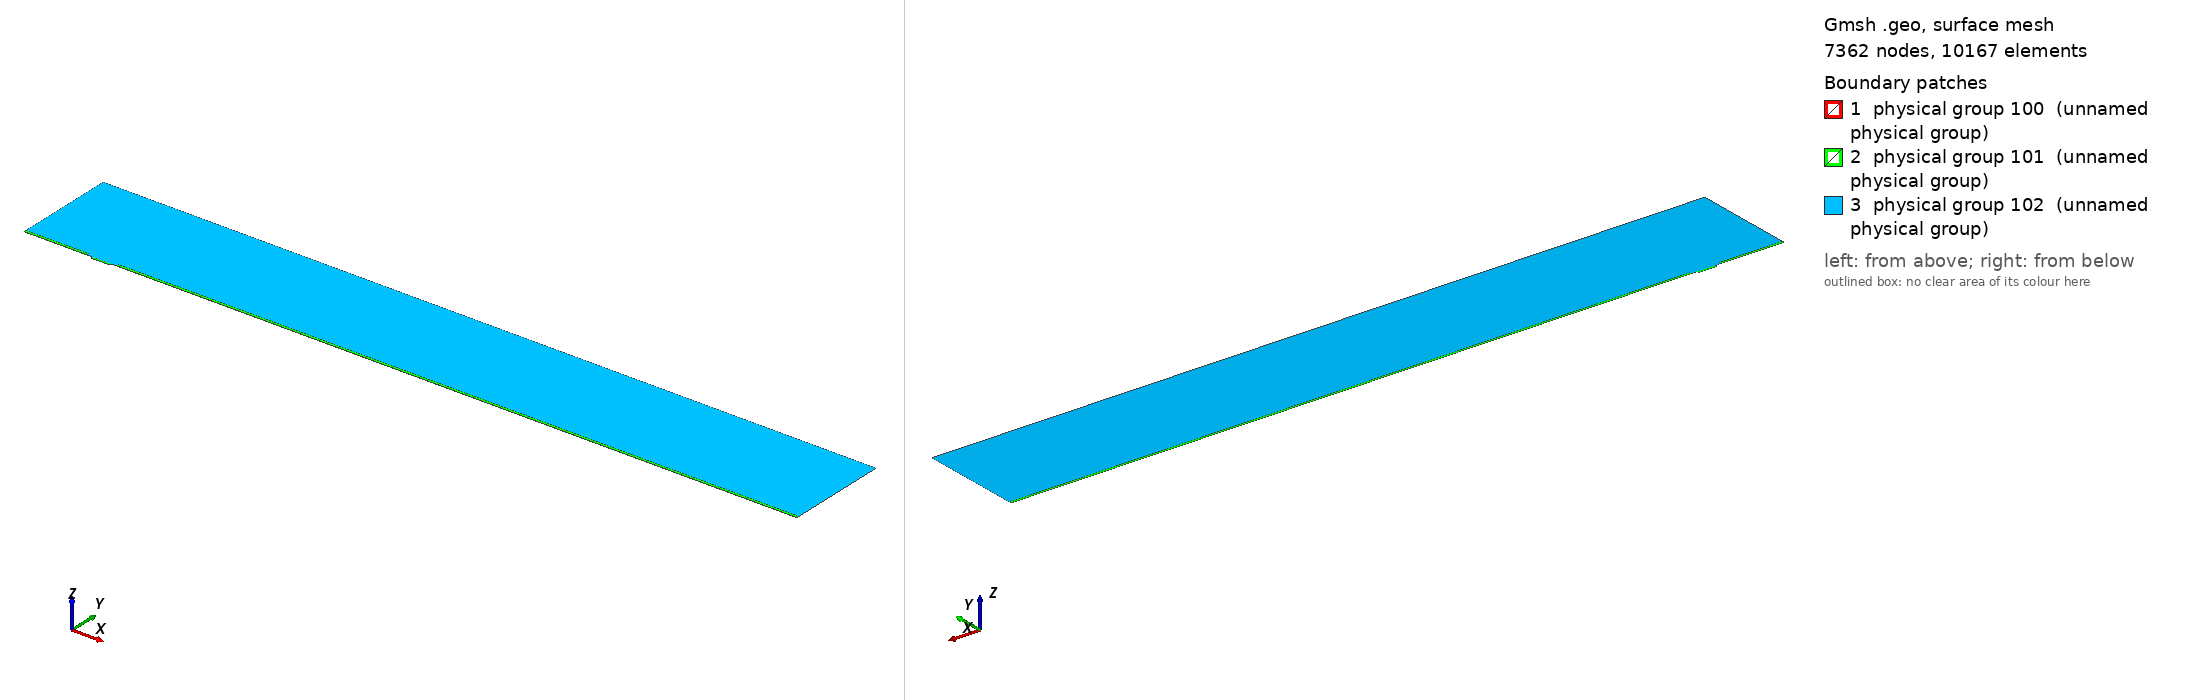

Gmsh geometry script, surface-meshed: 7362 nodes, 10167 surface elements. Boundary patches (legend numbers): 1 physical group 100 (unnamed physical group), 2 physical group 101 (unnamed physical group), 3 physical group 102 (unnamed physical group). Left view from above one corner, right view from below the opposite corner. Legend entries are the model's physical surfaces. The drawing asked Gmsh for element sizes between 1% and 20% of the model's largest extent; the script's own settings can give other sizes.

=== mesh.geo (drawn) ===
// Macro parameters
deltaStar = 1;
D = 3 * deltaStar; // depth of the gap 
W = 27 * deltaStar; // width of the gap
r = 8; // length of non-constant quads upstream and downstream of the gap
s = 8; // length of non-constant quads left and right inside the gap
BL = 0.25 * deltaStar; // height of the second layer of quad elements
BL_upper = 3.5 * deltaStar; // height of the third layer of quad elements
x0 = 100 * deltaStar; // x distance from inflow to gap
lengthOutflow = 1000 * deltaStar; // length after the gap
x3 = W + lengthOutflow; // last point of the domain
height = 150 * deltaStar; // height of the triangular region
triagHeightRegion_inflow = height - BL - BL_upper; // height of the triangular region

// Micro parameters
dx = 0.05; // dx of square elements near the leading and trailing edge of the gap (most resolution-demanding points in the domain)
size_triag_v_top = 32; // size of the elements in the upper triangular region

// All the value below are between 0 and 1. =1  means the elements are all equal in size. Avoid using values very close to 1, because we dividing by log(p) in the formula.
dy_in_v_right = 1.5; // heighest quad in the upper layer of quads, in the right part of the gap
dy_in_v_left = 1.75; // heighest quad in the upper layer of quads, in the left part of the gap
//p_in_v_right = (W / 2 - dy_in_v_right) / (W / 2 - dx); // densitiy concentration of elements inside the gap, vertically, near the right wall.
//p_in_v_left = (W / 2 - dy_in_v_left) / (W / 2 - dx); // densitiy concentration of elements inside the gap, vertically, near the left wall.
// fit (check the file scripts/fit_gmsh.py for more details)
p_in_v_left = 1.04645449 - 0.72589797/(W - 5.47760158)^0.49073995; // densitiy concentration of elements inside the gap, vertically, near the left wall.
p_in_v_right = 1.01007546 - 1.01562315/(W - 1.82092136)^0.74948754; // densitiy concentration of elements inside the gap, vertically, near the right wall.
p_in_h = 0.9; // densitiy concentration of elements inside the gap, horizontally. 

p_out_h = 0.5; // densitiy concentration of elements outside the gap, horizontally.
p_out_h_upper = 0.4; // densitiy concentration of elements outside the gap, horizontally on the upper layer of quads
p_out_v_inflow_dense = 0.8; // densitiy concentration of elements outside the gap, vertically, near the inflow and the gap
p_out_v_inflow_sparse = 0.99; // densitiy concentration of elements outside the gap, vertically, near the inflow and far from the gap
p_out_v_outflow_dense = 0.9; // densitiy concentration of elements outside the gap, vertically, near the outflow and the gap
p_out_v_outflow_sparse = 0.995; // densitiy concentration of elements outside the gap, vertically, near the outflow and far from the gap
p_triag_h_inflow = 0.8; // densitiy concentration of elements in the triangular region of the domain, horizontally.
p_triag_h_outflow = p_triag_h_inflow; // densitiy concentration of elements in the triangular region of the domain, horizontally.

enlarge_triag_inflow = 1.1; // heigher the value, larger the elements in the triangular region near the inflow
enlarge_triag_outflow = 1.1; // heigher the value, larger the elements in the triangular region near the outflow

// Automated parameters 
a_in_v_right = dx / (W / 2);
a_in_v_left = dx / (W / 2);
a_in_h = dx / (D / 2);
a_out_h = dx / BL;
a_out_v_inflow_dense = dx / r;
a_out_v_outflow_dense = dx / r;

// for the derivation of the formula, see file 20250123_gmshFormula.md in the docs folder
N_in_v_right = Ceil( Log (a_in_v_right / (1 - p_in_v_right + a_in_v_right * p_in_v_right)) / Log(p_in_v_right) );
N_in_v_left = Ceil( Log (a_in_v_left / (1 - p_in_v_left + a_in_v_left * p_in_v_left)) / Log(p_in_v_left) );
N_in_h = Ceil( Log (a_in_h / (1 - p_in_h + a_in_h * p_in_h)) / Log(p_in_h) );
N_out_h = Ceil( Log (a_out_h / (1 - p_out_h + a_out_h * p_out_h)) / Log(p_out_h) ) + 1; // + 1 is to correct the fact that the distance is too small to properly approximate the dx length
N_out_v_inflow_dense = Ceil( Log (a_out_v_inflow_dense / (1 - p_out_v_inflow_dense + a_out_v_inflow_dense * p_out_v_inflow_dense)) / Log(p_out_v_inflow_dense) );
N_out_v_outflow_dense = Ceil( Log (a_out_v_outflow_dense / (1 - p_out_v_outflow_dense + a_out_v_outflow_dense * p_out_v_outflow_dense)) / Log(p_out_v_outflow_dense) );

p_for_a_out_v_inflow_sparse_computation = p_out_v_inflow_dense;
p_for_a_out_v_outflow_sparse_computation = (p_out_v_outflow_dense + p_out_v_outflow_dense) / 2;
a_out_v_inflow_sparse = r / (x0 - r) * (1 - p_for_a_out_v_inflow_sparse_computation) / (1 - p_for_a_out_v_inflow_sparse_computation^(N_out_v_inflow_dense + 1));
a_out_v_outflow_sparse = r / (lengthOutflow - r) * (1 - p_for_a_out_v_outflow_sparse_computation) / (1 - p_for_a_out_v_outflow_sparse_computation^(N_out_v_outflow_dense + 1));

N_out_v_inflow_sparse = Ceil( Log(a_out_v_inflow_sparse / (1 - p_out_v_inflow_sparse + a_out_v_inflow_sparse * p_out_v_inflow_sparse)) / Log(p_out_v_inflow_sparse) );
N_out_v_outflow_sparse = Ceil( Log(a_out_v_outflow_sparse / (1 - p_out_v_outflow_sparse + a_out_v_outflow_sparse * p_out_v_outflow_sparse)) / Log(p_out_v_outflow_sparse) );


// second layer of quads
a_out_h_upper = (BL) / (BL_upper) * (1 - p_out_h) / (1 - p_out_h^(N_out_h + 1));
N_out_h_upper = Ceil( Log(a_out_h_upper / (1 - p_out_h_upper + a_out_h_upper * p_out_h_upper)) / Log(p_out_h_upper) );

// ---------------------------
// for triangular region
// ---------------------------
a_triag_h_inflow = (BL_upper) / (triagHeightRegion_inflow) * (1 - p_out_h_upper) / (1 - p_out_h_upper^(N_out_h_upper + 1));
a_triag_h_outflow = a_triag_h_inflow;
N_triag_v_top = Ceil( (x3 + x0) / size_triag_v_top ); // we assume p_triag_v = 1, otherwise the formula is different
N_triag_h_inflow = Ceil( Log(a_triag_h_inflow / (1 - p_triag_h_inflow + a_triag_h_inflow * p_triag_h_inflow)) / Log(p_triag_h_inflow) );
N_triag_h_outflow = Ceil( Log(a_triag_h_outflow / (1 - p_triag_h_outflow + a_triag_h_outflow * p_triag_h_outflow)) / Log(p_triag_h_outflow) );
N_triag_h_inflow = Ceil( N_triag_h_inflow / enlarge_triag_inflow );
N_triag_h_outflow = Ceil( N_triag_h_outflow / enlarge_triag_outflow );

Point(1) = {-x0, 0, 0};
Point(2) = {0,0,0};
Point(3) = {0,-D,0};
Point(4) = {W,-D,0};
Point(5) = {W,0,0};
Point(6) = {x3,0,0};
Point(8) = {x3,height,0};
Point(7) = {x3,BL,0};
Point(9) = {-x0,height,0};
Point(10) = {-x0,BL,0};
Point(11) = {0,BL,0};
Point(12) = {W,BL,0};
Point(13) = {W/2,0,0};
Point(14) = {W/2,BL,0};
Point(15) = {0,-D/2,0};
Point(16) = {W/2,-D,0};
Point(17) = {W,-D/2,0};
Point(18) = {-r,0,0};
Point(19) = {-r,BL,0};
Point(20) = {W + r,0,0};
Point(21) = {W + r,BL,0};
Point(22) = {-x0,BL+BL_upper,0};
Point(23) = {-r,BL+BL_upper,0};
Point(24) = {W + r,BL+BL_upper,0};
Point(25) = {x3,BL+BL_upper,0};

Line(1) = {1,18};
Line(2) = {2,15};
Line(3) = {3,16};
Line(4) = {4,17};
Line(5) = {5,20};
Line(6) = {6,7};
Line(7) = {7,25};
Line(8) = {8,9};
Line(9) = {9,22};
Line(10) = {10,19};
Line(11) = {10,1};
Line(12) = {11,14};
Line(13) = {12,21};
Line(14) = {2,13};
Line(15) = {15,3};
Line(16) = {16,4};
Line(17) = {17,5};
Line(18) = {13,5};
Line(19) = {14,12};
Line(20) = {18,2};
Line(21) = {20,6};
Line(22) = {21,7};
Line(23) = {19,11};
Line(24) = {22,10};
Line(25) = {25,8};
Line(26) = {25,24};
Line(27) = {22,23};
Line(28) = {23,19};
Line(29) = {24,21};

// outer quads
Curve Loop(1) = {5, 21, 6, -22, -13, -19, -12, -23, -10, 11, 1, 20, 14, 18};
Plane Surface(1) = {1};

// inside gap
Curve Loop(2) = {2, 15, 3, 16, 4, 17, -18, -14};
Plane Surface(2) = {2};

// triangular region
Curve Loop(3) = {23, 12, 19, 13, -29, -26, 25, 8, 9, 27, 28};
Plane Surface(3) = {3};

// 3rd layer of quads
Curve Loop(4) = {-24, 27, 28,-10};
Curve Loop(5) = {-29, -26, -7, -22};

Plane Surface(4) = {4};
Plane Surface(5) = {5};


// This defines the surfaces that will be meshed with quad elements
Transfinite Surface {1} = {1, 6, 7, 10};
Transfinite Surface {2} = {3, 4, 5, 2}; // number '2' must match the number '2' of plane surface
Transfinite Surface {4} = {19, 23, 22, 10};
Transfinite Surface {5} = {7, 25, 24, 21};

Transfinite Curve {18, 16, 19} = N_in_v_right Using Progression p_in_v_right;
Transfinite Curve {-14, -3, -12} = N_in_v_left Using Progression p_in_v_left;

Transfinite Curve {-2, 15, 17, -4} = N_in_h Using Progression p_in_h;


Transfinite Curve {11, -6} = N_out_h Using Progression p_out_h;
Transfinite Curve {24, 28, 29, -7} = N_out_h_upper Using Progression p_out_h_upper;
Transfinite Curve {10, 1, 27} = N_out_v_inflow_sparse Using Progression p_out_v_inflow_sparse;
Transfinite Curve {20, 23} = N_out_v_inflow_dense Using Progression p_out_v_inflow_dense;
Transfinite Curve {-21, -22, 26} = N_out_v_outflow_sparse Using Progression p_out_v_outflow_sparse;
Transfinite Curve {-5, -13} = N_out_v_outflow_dense Using Progression p_out_v_outflow_dense;

Recombine Surface {1, 2, 4, 5};

// for triangluar region
Transfinite Curve {8} = N_triag_v_top Using Progression 1;
Transfinite Curve {-25} = N_triag_h_outflow Using Progression p_triag_h_outflow;
Transfinite Curve {9} = N_triag_h_inflow Using Progression p_triag_h_inflow;


// defining boundary
Physical Curve(1) = {9,24,11}; // inlet
Physical Curve(2) = {7,25,6}; // outlet
Physical Curve(3) = {8}; // top
Physical Curve(4) = {1, 20, 2, 15, 3, 16, 4, 17, 5, 21}; // wall


Physical Surface(100) = {1};
Physical Surface(101) = {2, 4, 5};
Physical Surface(102) = {3};
